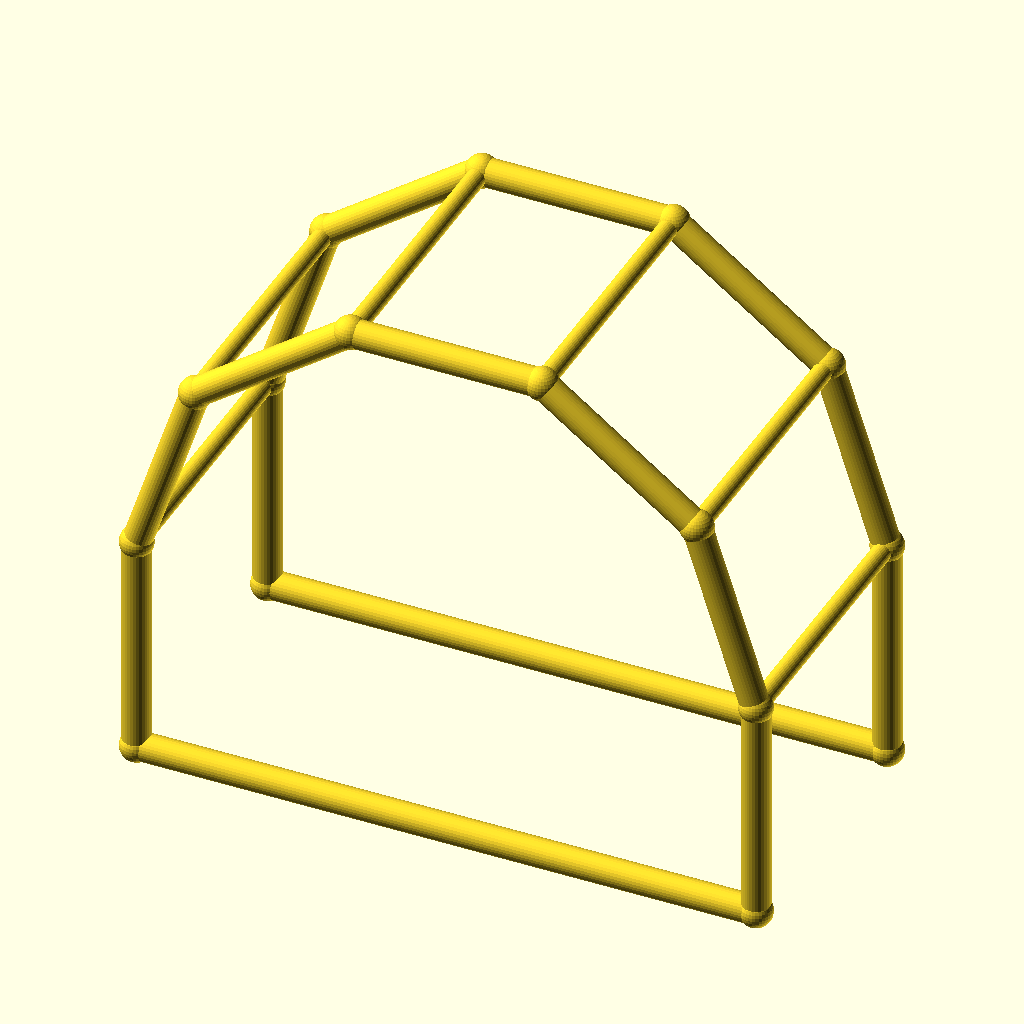
Cell 1: rendered with the file's own defaults.
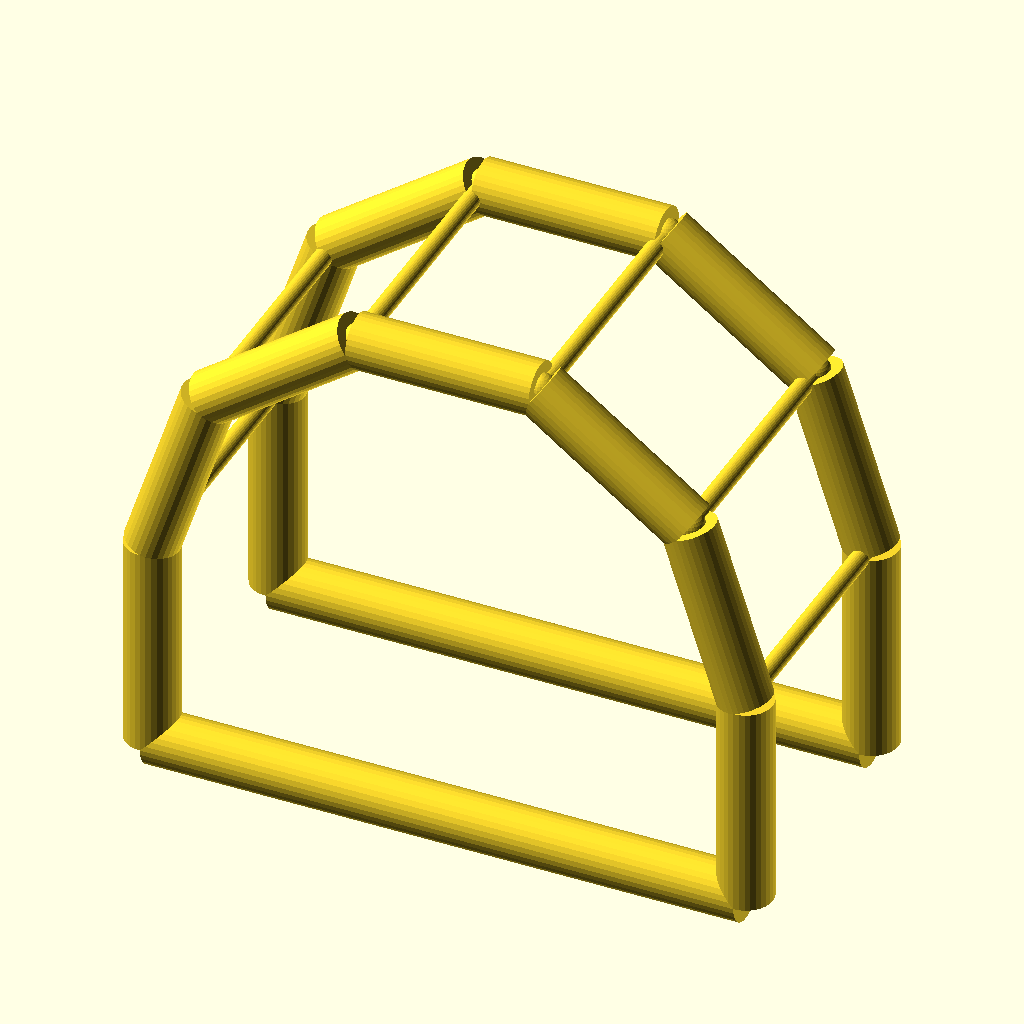
Cell 2: the same model with chord_r = 5.
All cells are drawn from the same view direction (rotation 55°, 0°, 25°, orthographic, colour scheme Cornfield), but the view is re-fitted for each cell, so position and scale can differ between cells as well as the parameter.
The OpenSCAD source (optional_data/data/wire4/pergola/scene_0029.scad):
$fn = 32;

// ----------------------------------------------------------------------
// Pergola arch: 5-segment arches, span 110 mm
// ----------------------------------------------------------------------

// --- parameters (mm) ---
span = 110;               // arch span, X
post_h = 40;              // post height
arch_r = 55;              // arch radius
depth = 50;               // frame spacing, Y
chord_r = 2.5;            // arch and post member radius
brace_r = 1.7;            // purlin member radius
joint_r = 2.9;            // joint ball radius
fit_tol = 0.1;            // declared fit tolerance (prompt contract)
free_tol = 0.3;           // declared free tolerance (prompt contract)

bbox_x = 115.8;  // overall X, joints included
bbox_y = 55.8;  // overall Y, joints included
bbox_z = 98.11;  // overall Z, joints included
chord_d = 2 * chord_r;  // arch stock diameter
brace_d = 2 * brace_r;  // purlin stock diameter
nodes = [[0.0, 0.0, 0.0], [110.0, 0.0, 0.0], [0.0, 0.0, 40.0], [10.5041, 0.0, 72.3282], [38.0041, 0.0, 92.3081], [71.9959, 0.0, 92.3081], [99.4959, 0.0, 72.3282], [110.0, 0.0, 40.0], [0.0, 50.0, 0.0], [110.0, 50.0, 0.0], [0.0, 50.0, 40.0], [10.5041, 50.0, 72.3282], [38.0041, 50.0, 92.3081], [71.9959, 50.0, 92.3081], [99.4959, 50.0, 72.3282], [110.0, 50.0, 40.0]];

module member(a, b, r) {
  /* round stock from joint a to joint b, ends buried in the joint balls */
  d = b - a;
  length = norm(d);
  translate(a) rotate([0, acos(d[2] / length), atan2(d[1], d[0])])
    cylinder(h = length, r = r);
}

module joint(p, r) {
  /* ball at the joint centre, fatter than every member meeting there */
  translate(p) sphere(r = r);
}

/* members - each call is one graph edge */
member(nodes[0], nodes[2], chord_r);
member(nodes[1], nodes[7], chord_r);
member(nodes[0], nodes[1], chord_r);
member(nodes[2], nodes[3], chord_r);
member(nodes[3], nodes[4], chord_r);
member(nodes[4], nodes[5], chord_r);
member(nodes[5], nodes[6], chord_r);
member(nodes[6], nodes[7], chord_r);
member(nodes[8], nodes[10], chord_r);
member(nodes[9], nodes[15], chord_r);
member(nodes[8], nodes[9], chord_r);
member(nodes[10], nodes[11], chord_r);
member(nodes[11], nodes[12], chord_r);
member(nodes[12], nodes[13], chord_r);
member(nodes[13], nodes[14], chord_r);
member(nodes[14], nodes[15], chord_r);
member(nodes[2], nodes[10], brace_r);
member(nodes[3], nodes[11], brace_r);
member(nodes[4], nodes[12], brace_r);
member(nodes[5], nodes[13], brace_r);
member(nodes[6], nodes[14], brace_r);
member(nodes[7], nodes[15], brace_r);

/* joint balls */
for (p = nodes) joint(p, joint_r);
Customizer parameters (derived from the source; name, type, default, range or options):
span: number, default 110
post_h: number, default 40
arch_r: number, default 55
depth: number, default 50
chord_r: number, default 2.5
brace_r: number, default 1.7
joint_r: number, default 2.9
fit_tol: number, default 0.1
free_tol: number, default 0.3
bbox_x: number, default 115.8
bbox_y: number, default 55.8
bbox_z: number, default 98.11
